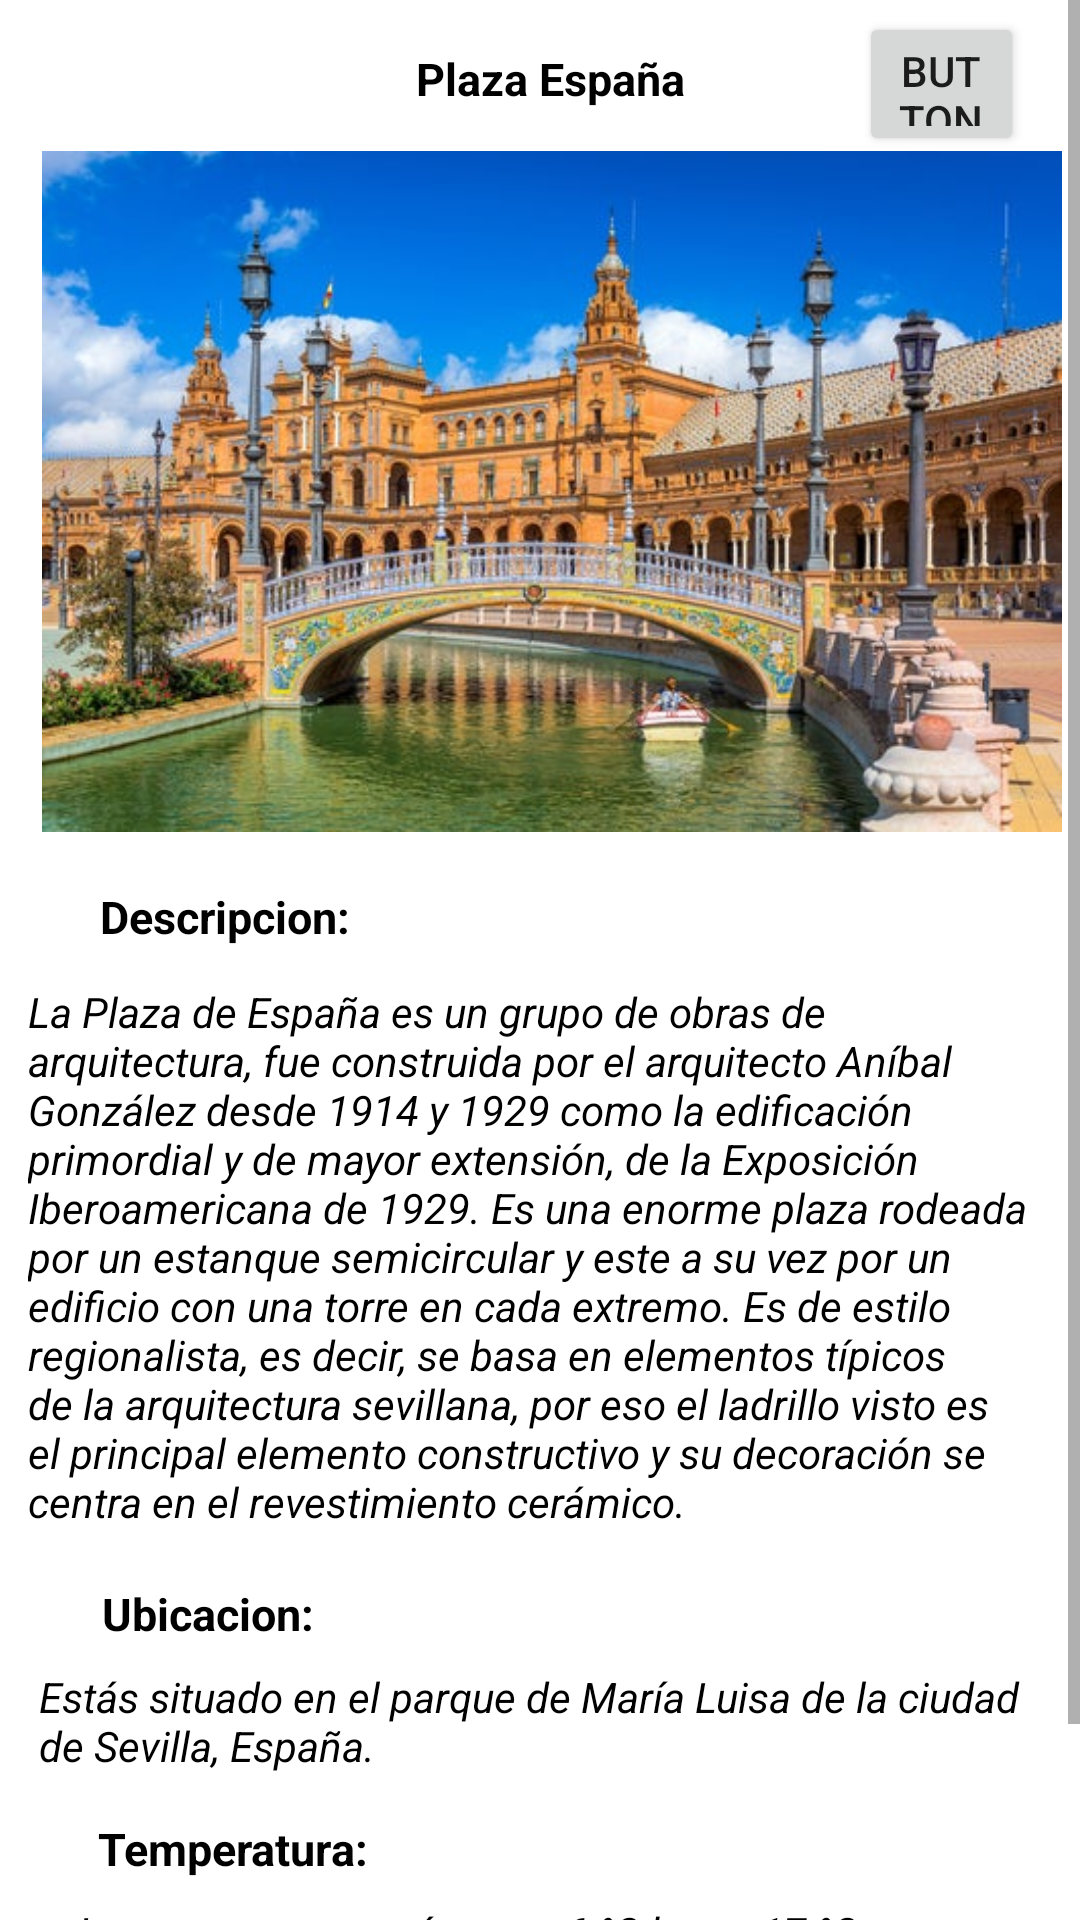

Layout XML and referenced resources for this Android screen:
<!-- AndroidManifest.xml: application theme Theme.ProyectoUdeAWinningApp -->
<!-- res/layout/activity_main3.xml -->
<?xml version="1.0" encoding="utf-8"?>
<ScrollView
    xmlns:android="http://schemas.android.com/apk/res/android"
    xmlns:app="http://schemas.android.com/apk/res-auto"
    xmlns:tools="http://schemas.android.com/tools"
    android:layout_width="match_parent"
    android:layout_height="match_parent">

<androidx.constraintlayout.widget.ConstraintLayout
    android:layout_width="match_parent"
    android:layout_height="wrap_content"
    tools:context=".MainActivity3">

    <TextView
        android:id="@+id/textView_plaza_españa1"
        style="@style/Texto_titulo"
        android:layout_width="wrap_content"
        android:layout_height="wrap_content"
        android:layout_marginStart="8dp"
        android:layout_marginTop="16dp"
        android:layout_marginEnd="8dp"
        android:text="@string/Titulo3"
        app:layout_constraintEnd_toEndOf="parent"
        app:layout_constraintHorizontal_bias="0.514"
        app:layout_constraintStart_toStartOf="parent"
        app:layout_constraintTop_toTopOf="parent" />

    <ImageView
        android:id="@+id/imageView_plaza_españa"
        android:layout_width="340dp"
        android:layout_height="239dp"
        android:layout_marginStart="24dp"
        android:layout_marginTop="8dp"
        android:layout_marginEnd="16dp"
        app:layout_constraintEnd_toEndOf="parent"
        app:layout_constraintStart_toStartOf="parent"
        app:layout_constraintTop_toBottomOf="@+id/textView_plaza_españa1"
        app:srcCompat="@drawable/plaza"
        tools:ignore="ContentDescription" />

    <TextView
        android:id="@+id/textView_plaza_españa2"
        style="@style/Texto_titulo"
        android:layout_width="wrap_content"
        android:layout_height="wrap_content"
        android:layout_marginTop="12dp"
        android:text="@string/descripcion"
        app:layout_constraintEnd_toEndOf="parent"
        app:layout_constraintHorizontal_bias="0.121"
        app:layout_constraintStart_toStartOf="parent"
        app:layout_constraintTop_toBottomOf="@+id/imageView_plaza_españa"
        tools:ignore="MissingConstraints" />

    <TextView
        android:id="@+id/textView_plaza_españa3"
        style="@style/Texto_Normal"
        android:layout_width="342dp"
        android:layout_height="192dp"
        android:layout_marginStart="8dp"
        android:layout_marginTop="12dp"
        android:layout_marginEnd="8dp"
        android:text="@string/datos_descripcion3"
        app:layout_constraintEnd_toEndOf="parent"
        app:layout_constraintHorizontal_bias="0.603"
        app:layout_constraintStart_toStartOf="parent"
        app:layout_constraintTop_toBottomOf="@+id/textView_plaza_españa2"
        tools:ignore="MissingConstraints" />

    <TextView
        android:id="@+id/textView_plaza_españa4"
        style="@style/Texto_titulo"
        android:layout_width="wrap_content"
        android:layout_height="wrap_content"
        android:layout_marginTop="8dp"
        android:text="@string/ubicacion"
        app:layout_constraintEnd_toEndOf="parent"
        app:layout_constraintHorizontal_bias="0.117"
        app:layout_constraintStart_toStartOf="parent"
        app:layout_constraintTop_toBottomOf="@+id/textView_plaza_españa3"
        tools:ignore="MissingConstraints" />

    <TextView
        android:id="@+id/textView_plaza_españa5"
        style="@style/Texto_Normal"
        android:layout_width="334dp"
        android:layout_height="38dp"
        android:layout_marginTop="8dp"
        android:text="@string/datos_ubicacion3"
        app:layout_constraintEnd_toEndOf="parent"
        app:layout_constraintStart_toStartOf="parent"
        app:layout_constraintTop_toBottomOf="@+id/textView_plaza_españa4"
        tools:ignore="MissingConstraints" />

    <TextView
        android:id="@+id/textView_plaza_españa6"
        style="@style/Texto_titulo"
        android:layout_width="wrap_content"
        android:layout_height="wrap_content"
        android:layout_marginTop="12dp"
        android:text="@string/temperatura"
        app:layout_constraintEnd_toEndOf="parent"
        app:layout_constraintHorizontal_bias="0.121"
        app:layout_constraintStart_toStartOf="parent"
        app:layout_constraintTop_toBottomOf="@+id/textView_plaza_españa5"
        tools:ignore="MissingConstraints" />

    <TextView
        android:id="@+id/textView_plaza_españa7"
        style="@style/Texto_Normal"
        android:layout_width="wrap_content"
        android:layout_height="wrap_content"
        android:layout_marginTop="8dp"
        android:text="@string/datos_temperatura3"
        app:layout_constraintEnd_toEndOf="parent"
        app:layout_constraintHorizontal_bias="0.261"
        app:layout_constraintStart_toStartOf="parent"
        app:layout_constraintTop_toBottomOf="@+id/textView_plaza_españa6"
        tools:ignore="MissingConstraints" />

    <TextView
        style="@style/Texto_titulo"
        android:id="@+id/textView_plaza_españa8"
        android:layout_width="wrap_content"
        android:layout_height="wrap_content"
        android:layout_marginTop="8dp"
        android:text="@string/sitios_recomendados"
        app:layout_constraintEnd_toEndOf="parent"
        app:layout_constraintHorizontal_bias="0.143"
        app:layout_constraintStart_toStartOf="parent"
        app:layout_constraintTop_toBottomOf="@+id/textView_plaza_españa7" />

    <TextView
        style="@style/Texto_Normal"
        android:id="@+id/textView9"
        android:layout_width="321dp"
        android:layout_height="27dp"
        android:layout_marginTop="4dp"
        android:text="@string/datos_sitios_recomendados3"
        app:layout_constraintEnd_toEndOf="parent"
        app:layout_constraintHorizontal_bias="0.433"
        app:layout_constraintStart_toStartOf="parent"
        app:layout_constraintTop_toBottomOf="@+id/textView_plaza_españa8" />
    <Button
        android:id="@+id/button_plaza_españa"
        android:layout_width="55dp"
        android:layout_height="48dp"
        android:layout_marginStart="12dp"
        android:layout_marginTop="4dp"
        android:drawableBottom="@drawable/ic_location"
        android:text="Button"
        app:layout_constraintEnd_toEndOf="parent"
        app:layout_constraintHorizontal_bias="0.709"
        app:layout_constraintStart_toEndOf="@+id/textView_plaza_españa1"
        app:layout_constraintTop_toTopOf="parent" />


</androidx.constraintlayout.widget.ConstraintLayout>
    </ScrollView>
<!-- resources referenced by this layout -->
<resources>
  <!-- drawable plaza: jpg bitmap (drawable, 57467 bytes) -->
  <string name="Titulo3">Plaza España</string>
  <string name="datos_descripcion3">La Plaza de España es un grupo de obras de arquitectura, fue construida por el arquitecto Aníbal González desde 1914 y 1929 como la edificación primordial y de mayor extensión, de la Exposición Iberoamericana de 1929. Es una enorme plaza rodeada por un estanque semicircular y este a su vez por un edificio con una torre en cada extremo. Es de estilo regionalista, es decir, se basa en elementos típicos de la arquitectura sevillana, por eso el ladrillo visto es el principal elemento constructivo y su decoración se centra en el revestimiento cerámico. </string>
  <string name="datos_sitios_recomendados3">Casa jacinto, club allard, charca, faborit, tradicion.</string>
  <string name="datos_temperatura3">La temperatura varía entre 6 °C hasta 17 °C</string>
  <string name="datos_ubicacion3">Estás situado en el parque de María Luisa de la ciudad de Sevilla, España.</string>
  <string name="descripcion">Descripcion:</string>
  <string name="sitios_recomendados">Sitios recomendados:</string>
  <string name="temperatura">Temperatura:</string>
  <string name="ubicacion">Ubicacion:</string>
  <style name="Texto_Normal">
  
          <item name="android:textSize"> 14dp  </item>
          <item name="android:textColor"> @color/black </item>
          <item name="android:textStyle"> italic </item>
  
      </style>
  <style name="Texto_titulo">
  
          <item name="android:textSize"> 15dp  </item>
          <item name="android:textColor"> @color/black </item>
          <item name="android:textStyle"> bold </item>
  
      </style>
  <style name="Theme.ProyectoUdeAWinningApp" parent="Theme.MaterialComponents.DayNight.DarkActionBar">
          
          <item name="colorPrimary">@color/purple_500</item>
          <item name="colorPrimaryVariant">@color/purple_700</item>
          <item name="colorOnPrimary">@color/white</item>
          
          <item name="colorSecondary">@color/teal_200</item>
          <item name="colorSecondaryVariant">@color/teal_700</item>
          <item name="colorOnSecondary">@color/black</item>
          
          <item name="android:statusBarColor" tools:targetApi="l">?attr/colorPrimaryVariant</item>
          
      </style>
  <!-- not gathered from this repository: default colours our renderer supplied (Android Studio template values) -->
  <color name="purple_500">#FF6200EE</color>
  <color name="purple_700">#FF3700B3</color>
  <color name="teal_200">#FF03DAC5</color>
  <color name="teal_700">#FF018786</color>
  <color name="black">#FF000000</color>
  <color name="white">#FFFFFFFF</color>
</resources>
